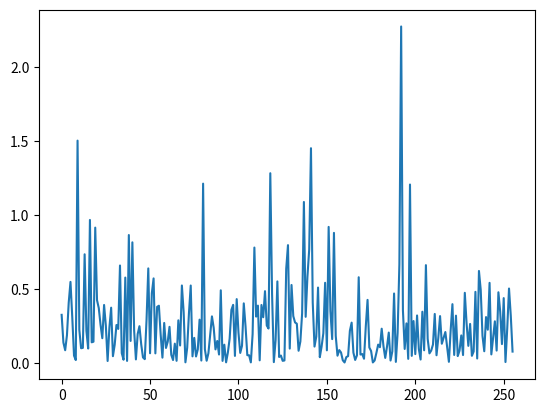

Write Python code to recreate this figure.
import numpy as np 
import scipy
from matplotlib import pyplot as plt

#Define size of input vector and scattering matrix
n = 256

pi = np.pi

# SLM

real_part = np.random.uniform(0, 1, int(n/2))
real_part_data = np.sin(np.arange(int(n/2), n) * 0.05)**2

# plt.plot(np.arange(0,int(n/2),1),real_part_data)
# plt.show()

imaginary_part = np.random.uniform(-0, 0, n)
slm_matrix = np.concatenate((real_part,real_part_data)) + 1j * imaginary_part


# Scatterer
# random_matrix = np.random.rand(n, n) + 1j * np.random.rand(n, n)
# scattering_matrix, _ = np.linalg.qr(random_matrix)  # QR decomposition to make it unitary

scattering_matrix = scipy.stats.unitary_group.rvs(n)

scattered = scattering_matrix @ slm_matrix

# Measure loop
sinx = np.sin(np.arange(int(n/2), n) * 0.05)/2 + 0.5
imaginary_part = np.random.uniform(-0, 0, n)

def scatter_sinx(adjust_part):
    slm_matrix = np.concatenate((adjust_part,sinx)) + 1j * imaginary_part
    scattered = scattering_matrix @ slm_matrix
    return -abs(scattered[int(n/2)])**2

bounds = [(0, 1)] * int(n/2)
result = scipy.optimize.minimize(scatter_sinx, real_part, bounds=bounds, method='L-BFGS-B')



def scatter_sinx_fullresult(adjust_part):  
    slm_matrix = np.concatenate((adjust_part,sinx)) + 1j * imaginary_part
    scattered = scattering_matrix @ slm_matrix
    return abs(scattered)**2


# full_output = scatter_sinx_fullresult(result.x)
# plt.plot(np.arange(0,int(n),1),full_output)
# plt.show()


def new_error_function(adjust_part):
    slm_matrix = np.concatenate((adjust_part,sinx)) + 1j * imaginary_part
    scattered = scattering_matrix @ slm_matrix

    desired_func = np.sin(np.arange(0,n,1)*0.1)
    error = np.mean((abs(scattered) - desired_func)**2)
    return error

# result = scipy.optimize.minimize(new_error_function, real_part, bounds=bounds, method='L-BFGS-B', options={"maxfun":1e9})
result = scipy.optimize.differential_evolution(new_error_function, bounds=bounds, disp="True")
full_output = abs(scattering_matrix @ np.concatenate((result.x,sinx)))**2
plt.plot(np.arange(0,int(n),1),full_output)
plt.show()
